Labelled photos from "LeafDisease", an image-classification folder in ArticleCodeHub/DeepEMPR. The possible labels are: brown leaf spot, cercospora leaf spot, healthy leaf, leaf miner damage, rust disease.

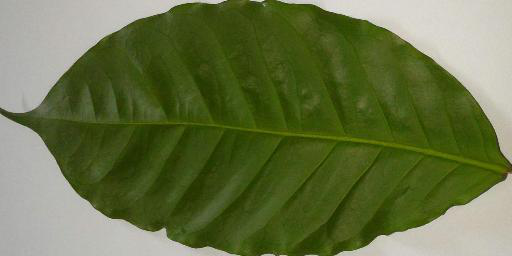
Label: healthy leaf

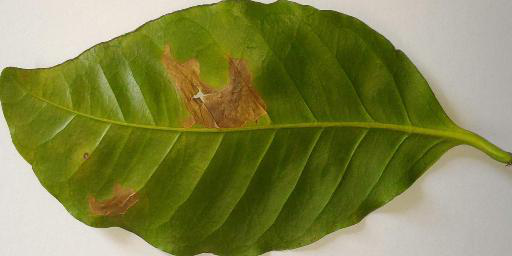
Label: leaf miner damage

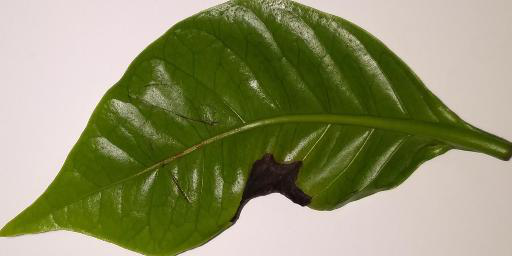
Label: brown leaf spot

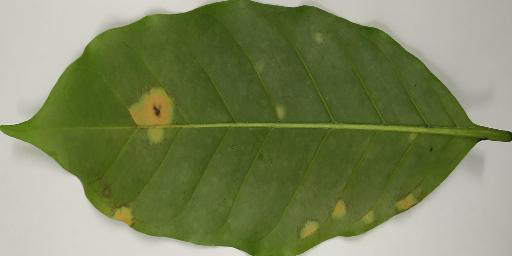
Label: rust disease

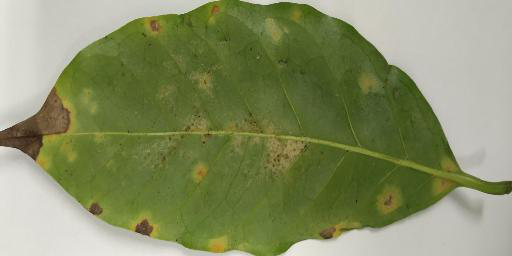
Label: rust disease

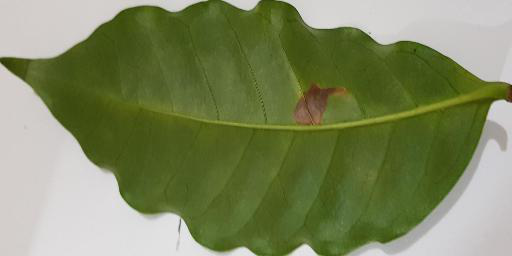
Label: leaf miner damage
